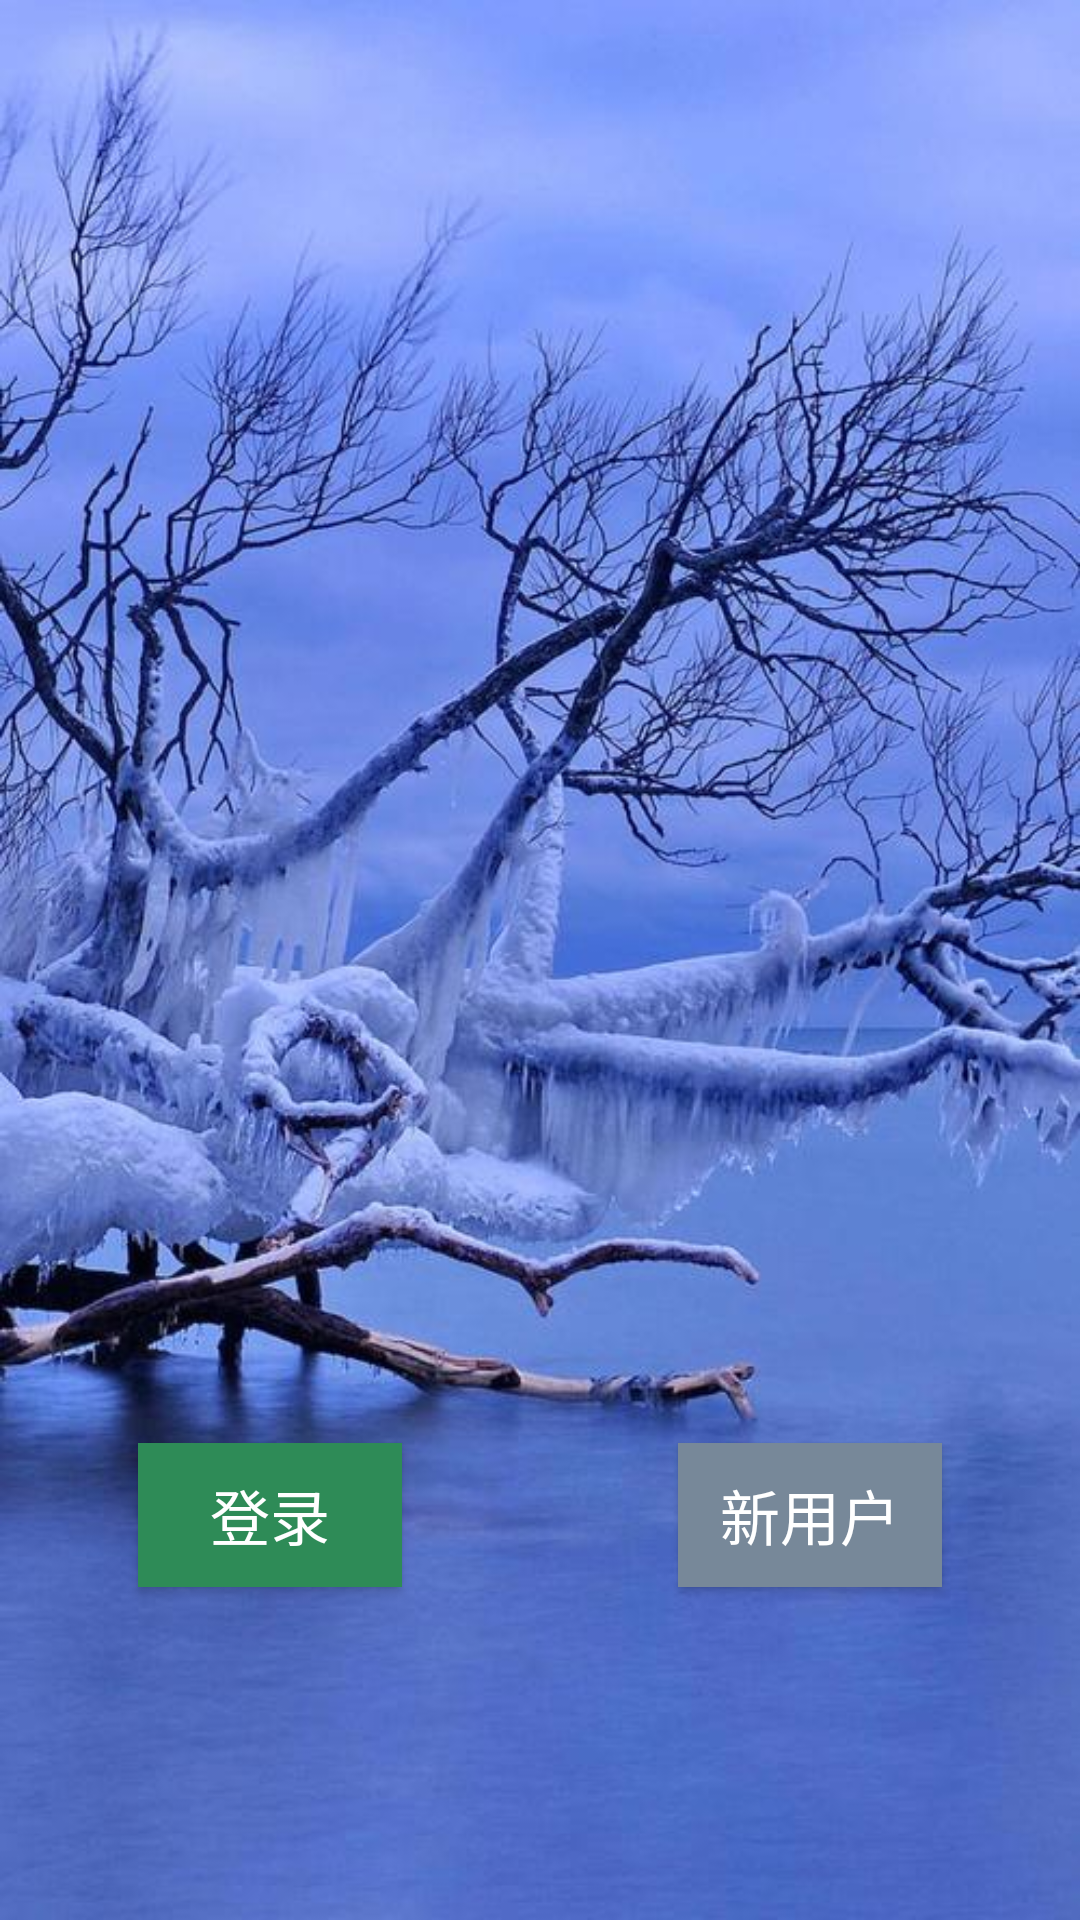

Write the Android layout XML for this screen, with the resource values it uses.
<!-- AndroidManifest.xml: application theme Theme.AD_5G_Manage -->
<!-- res/layout/activity_main.xml -->
<?xml version="1.0" encoding="utf-8"?>
<LinearLayout xmlns:android="http://schemas.android.com/apk/res/android"
    xmlns:app="http://schemas.android.com/apk/res-auto"
    xmlns:tools="http://schemas.android.com/tools"
    android:layout_width="match_parent"
    android:layout_height="match_parent"
    android:background="@drawable/main"
    android:orientation="vertical"
    tools:context=".MainActivity">

    <LinearLayout

        android:layout_width="match_parent"
        android:layout_height="0dp"
        android:layout_weight="1"
        android:orientation="horizontal">

        <LinearLayout
            android:layout_width="0dp"
            android:layout_height="match_parent"
            android:layout_weight="1"
            android:gravity="center"
            android:orientation="vertical">


        </LinearLayout>

        <LinearLayout
            android:layout_width="0dp"
            android:layout_height="match_parent"
            android:layout_weight="1"
            android:gravity="center"
            android:orientation="vertical">

        </LinearLayout>


    </LinearLayout>


    <LinearLayout

        android:layout_width="match_parent"
        android:layout_height="0dp"
        android:layout_weight="1"
        android:orientation="horizontal">

        <LinearLayout
            android:layout_width="0dp"
            android:layout_height="match_parent"
            android:layout_weight="1"
            android:gravity="center"
            android:orientation="vertical">

            <Button

                android:id="@+id/signin"
                android:layout_width="wrap_content"
                android:layout_height="wrap_content"
                android:layout_gravity="center_horizontal"
                android:layout_marginTop="50dp"
                android:background="@color/seagreen"
                android:text="@string/signin"
                android:textColor="@color/white"
                android:textSize="20sp" />

        </LinearLayout>

        <LinearLayout
            android:layout_width="0dp"
            android:layout_height="match_parent"
            android:layout_weight="1"
            android:gravity="center"
            android:orientation="vertical">

            <Button
                android:id="@+id/enroll"
                android:layout_width="wrap_content"
                android:layout_height="wrap_content"
                android:layout_gravity="center_horizontal"
                android:layout_marginTop="50dp"
                android:background="@color/lightslategrey"
                android:text="@string/new_user"
                android:textColor="@color/white"
                android:textSize="20sp" />
        </LinearLayout>

    </LinearLayout>


</LinearLayout>
<!-- resources referenced by this layout -->
<resources>
  <color name="lightslategrey">#778899</color>
  <color name="seagreen">#2E8B57</color>
  <color name="white">#FFFFFFFF</color>
  <!-- drawable main: jpg bitmap (drawable-v24, 75295 bytes) -->
  <string name="new_user">新用户</string>
  <string name="signin">登录</string>
  <style name="Theme.AD_5G_Manage" parent="Theme.MaterialComponents.DayNight.DarkActionBar">
          
          <item name="colorPrimary">@color/purple_500</item>
          <item name="colorPrimaryVariant">@color/purple_700</item>
          <item name="colorOnPrimary">@color/white</item>
          
          <item name="colorSecondary">@color/teal_200</item>
          <item name="colorSecondaryVariant">@color/teal_700</item>
          <item name="colorOnSecondary">@color/black</item>
          
          <item name="android:statusBarColor" tools:targetApi="l">?attr/colorPrimaryVariant</item>
          
      </style>
  <color name="purple_500">#FF6200EE</color>
  <color name="purple_700">#FF3700B3</color>
  <color name="teal_200">#FF03DAC5</color>
  <color name="teal_700">#FF018786</color>
  <color name="black">#FF000000</color>
</resources>
